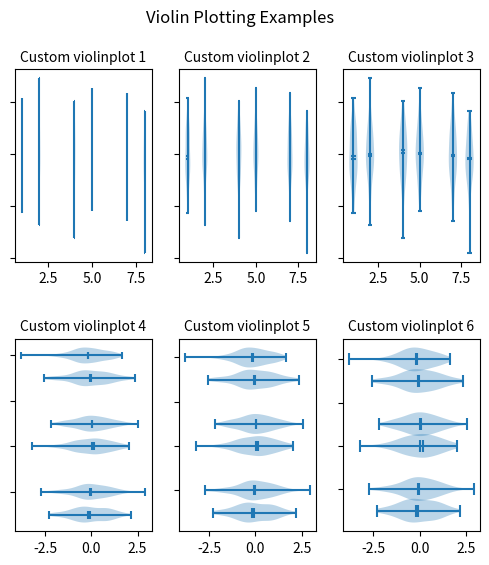

The matplotlib source for this figure:
%matplotlib inline
"""
Demo of the new violinplot functionality
"""

import random
import numpy as np
import matplotlib.pyplot as plt

# fake data
fs = 10  # fontsize
pos = [1, 2, 4, 5, 7, 8]
data = [np.random.normal(size=100) for i in pos]

fig, axes = plt.subplots(nrows=2, ncols=3, figsize=(6, 6))

axes[0, 0].violinplot(data, pos, points=20, widths=0.1,
                      showmeans=True, showextrema=True, showmedians=True)
axes[0, 0].set_title('Custom violinplot 1', fontsize=fs)

axes[0, 1].violinplot(data, pos, points=40, widths=0.3,
                      showmeans=True, showextrema=True, showmedians=True,
                      bw_method='silverman')
axes[0, 1].set_title('Custom violinplot 2', fontsize=fs)

axes[0, 2].violinplot(data, pos, points=60, widths=0.5, showmeans=True,
                      showextrema=True, showmedians=True, bw_method=0.5)
axes[0, 2].set_title('Custom violinplot 3', fontsize=fs)

axes[1, 0].violinplot(data, pos, points=80, vert=False, widths=0.7,
                      showmeans=True, showextrema=True, showmedians=True)
axes[1, 0].set_title('Custom violinplot 4', fontsize=fs)

axes[1, 1].violinplot(data, pos, points=100, vert=False, widths=0.9,
                      showmeans=True, showextrema=True, showmedians=True,
                      bw_method='silverman')
axes[1, 1].set_title('Custom violinplot 5', fontsize=fs)

axes[1, 2].violinplot(data, pos, points=200, vert=False, widths=1.1,
                      showmeans=True, showextrema=True, showmedians=True,
                      bw_method=0.5)
axes[1, 2].set_title('Custom violinplot 6', fontsize=fs)

for ax in axes.flatten():
    ax.set_yticklabels([])

fig.suptitle("Violin Plotting Examples")
fig.subplots_adjust(hspace=0.4)
plt.show()

